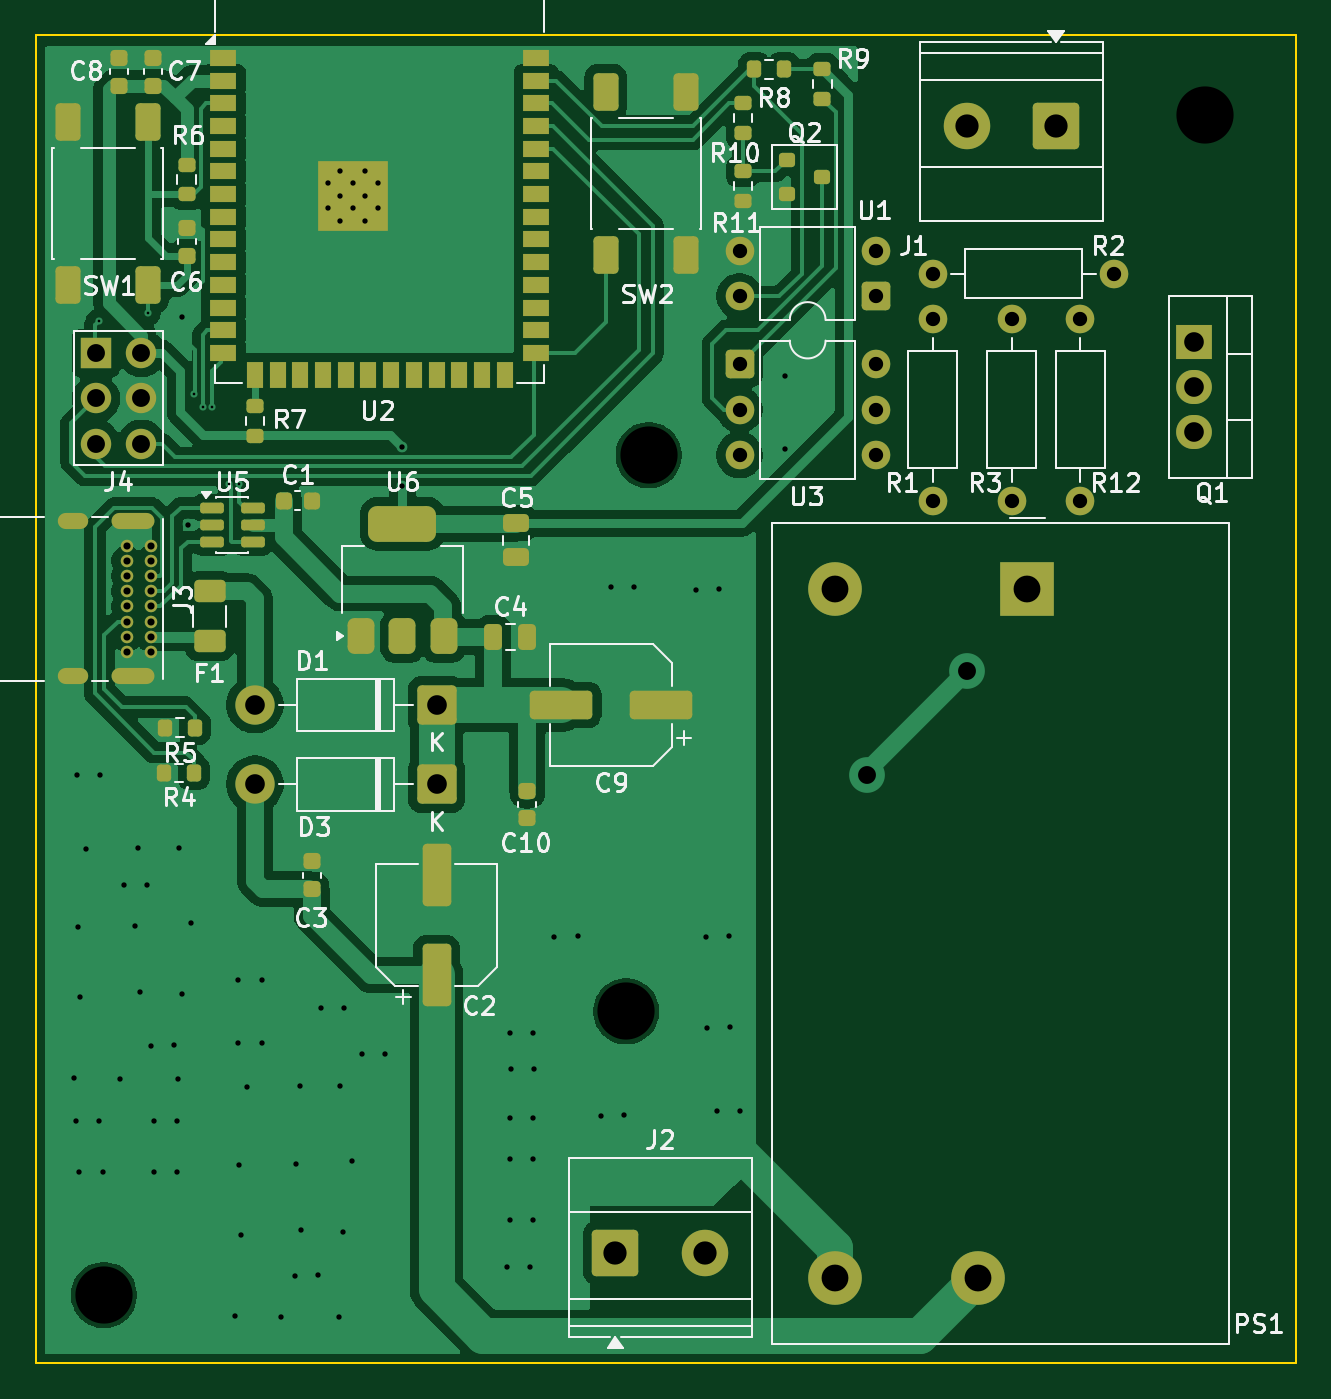
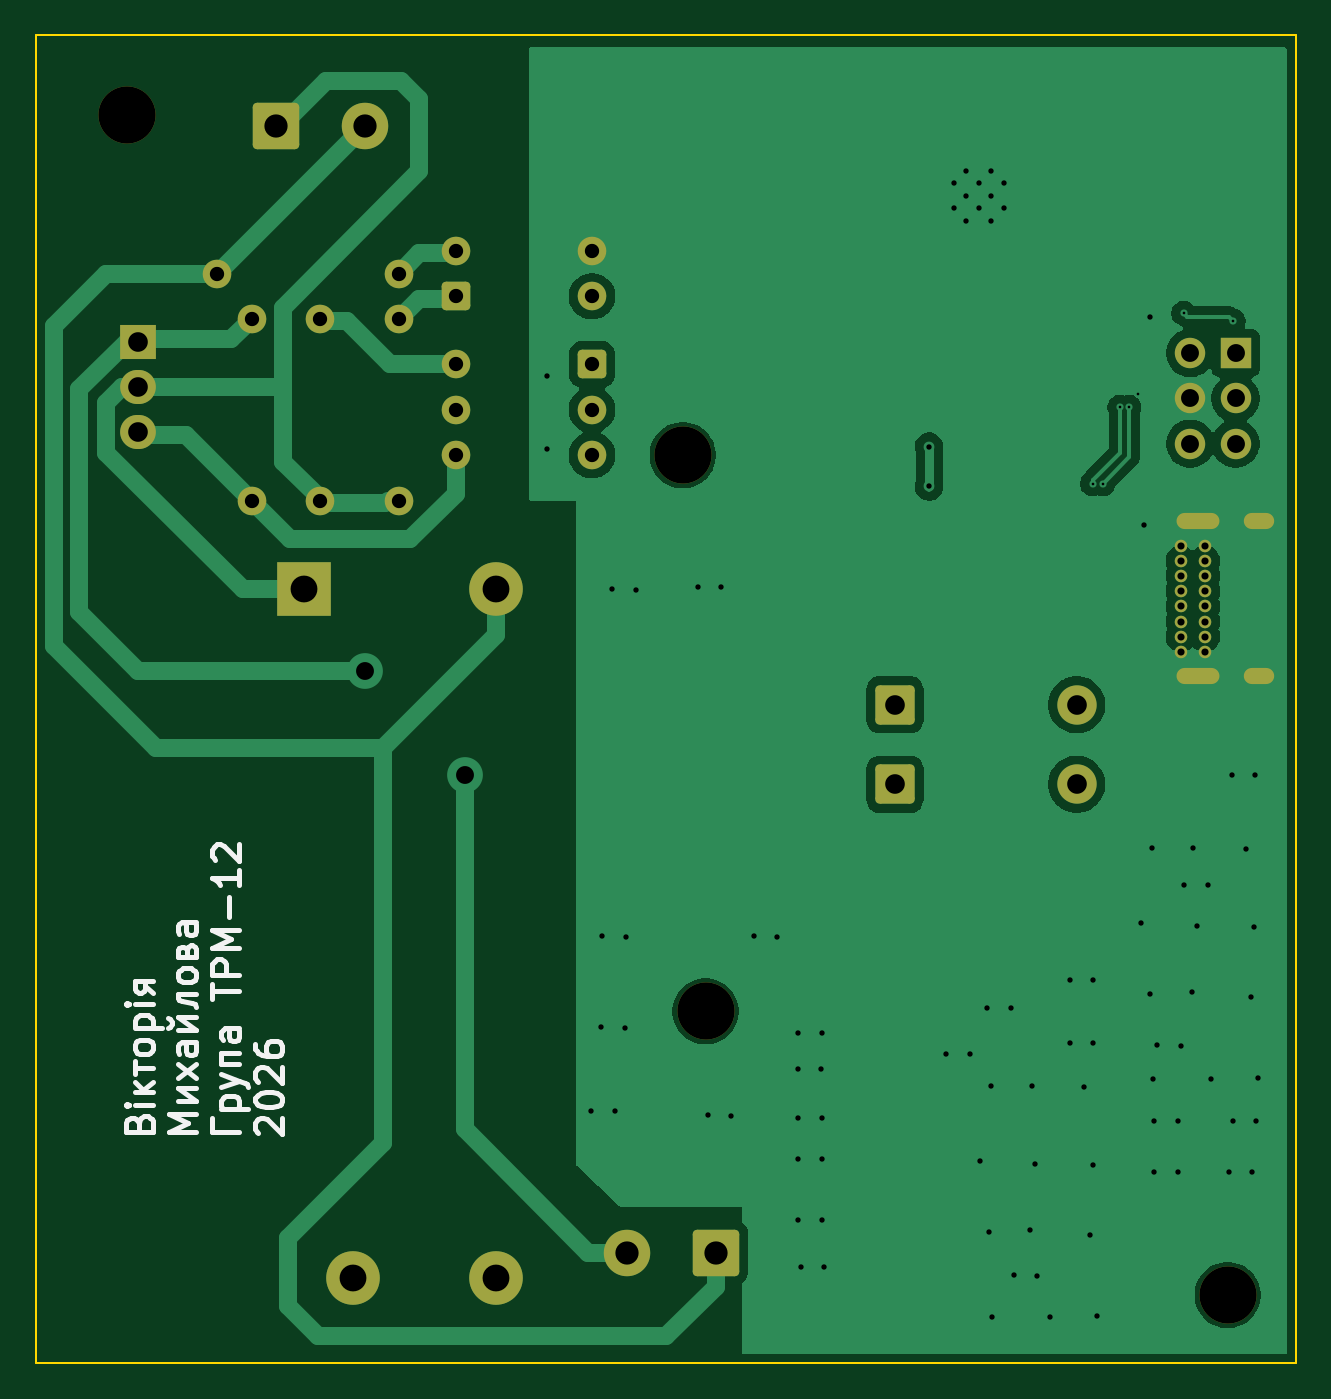
Circuit board: 9 layer files. Board 70.5 x 74.3 mm.
- bottom_copper: sn-CuBottom.gbr (47702 bytes)
- top_copper: sn-CuTop.gbr (97643 bytes)
- outline: sn-EdgeCuts.gbr (637 bytes)
- bottom_mask: sn-MaskBottom.gbr (3850 bytes)
- top_mask: sn-MaskTop.gbr (8702 bytes)
- drill: sn-NPTH.drl (421 bytes)
- drill: sn-PTH.drl (3438 bytes)
- bottom_silk: sn-SilkBottom.gbr (17468 bytes)
- top_silk: sn-SilkTop.gbr (65368 bytes)

=== bottom_copper: sn-CuBottom.gbr (47702 bytes, source omitted) ===
=== top_copper: sn-CuTop.gbr (97643 bytes, source omitted) ===
=== outline: sn-EdgeCuts.gbr ===
%TF.GenerationSoftware,KiCad,Pcbnew,9.0.8-9.0.8~ubuntu24.04.1*%
%TF.CreationDate,2026-04-14T18:53:28+03:00*%
%TF.ProjectId,sn,736e2e6b-6963-4616-945f-706362585858,rev?*%
%TF.SameCoordinates,Original*%
%TF.FileFunction,Profile,NP*%
%FSLAX46Y46*%
G04 Gerber Fmt 4.6, Leading zero omitted, Abs format (unit mm)*
G04 Created by KiCad (PCBNEW 9.0.8-9.0.8~ubuntu24.04.1) date 2026-04-14 18:53:28*
%MOMM*%
%LPD*%
G01*
G04 APERTURE LIST*
%TA.AperFunction,Profile*%
%ADD10C,0.100000*%
%TD*%
G04 APERTURE END LIST*
D10*
X25400000Y-38100000D02*
X95885000Y-38100000D01*
X95885000Y-112395000D01*
X25400000Y-112395000D01*
X25400000Y-38100000D01*
M02*

=== bottom_mask: sn-MaskBottom.gbr ===
%TF.GenerationSoftware,KiCad,Pcbnew,9.0.8-9.0.8~ubuntu24.04.1*%
%TF.CreationDate,2026-04-14T18:53:28+03:00*%
%TF.ProjectId,sn,736e2e6b-6963-4616-945f-706362585858,rev?*%
%TF.SameCoordinates,Original*%
%TF.FileFunction,Soldermask,Bot*%
%TF.FilePolarity,Negative*%
%FSLAX46Y46*%
G04 Gerber Fmt 4.6, Leading zero omitted, Abs format (unit mm)*
G04 Created by KiCad (PCBNEW 9.0.8-9.0.8~ubuntu24.04.1) date 2026-04-14 18:53:28*
%MOMM*%
%LPD*%
G01*
G04 APERTURE LIST*
G04 Aperture macros list*
%AMRoundRect*
0 Rectangle with rounded corners*
0 $1 Rounding radius*
0 $2 $3 $4 $5 $6 $7 $8 $9 X,Y pos of 4 corners*
0 Add a 4 corners polygon primitive as box body*
4,1,4,$2,$3,$4,$5,$6,$7,$8,$9,$2,$3,0*
0 Add four circle primitives for the rounded corners*
1,1,$1+$1,$2,$3*
1,1,$1+$1,$4,$5*
1,1,$1+$1,$6,$7*
1,1,$1+$1,$8,$9*
0 Add four rect primitives between the rounded corners*
20,1,$1+$1,$2,$3,$4,$5,0*
20,1,$1+$1,$4,$5,$6,$7,0*
20,1,$1+$1,$6,$7,$8,$9,0*
20,1,$1+$1,$8,$9,$2,$3,0*%
G04 Aperture macros list end*
%ADD10RoundRect,0.250000X0.550000X0.550000X-0.550000X0.550000X-0.550000X-0.550000X0.550000X-0.550000X0*%
%ADD11C,1.600000*%
%ADD12C,3.200000*%
%ADD13RoundRect,0.249999X0.850001X0.850001X-0.850001X0.850001X-0.850001X-0.850001X0.850001X-0.850001X0*%
%ADD14C,2.200000*%
%ADD15R,1.700000X1.700000*%
%ADD16O,1.700000X1.700000*%
%ADD17RoundRect,0.250000X-1.050000X-1.050000X1.050000X-1.050000X1.050000X1.050000X-1.050000X1.050000X0*%
%ADD18C,2.600000*%
%ADD19C,0.700000*%
%ADD20O,2.400000X0.900000*%
%ADD21O,1.700000X0.900000*%
%ADD22R,3.000000X3.000000*%
%ADD23C,3.000000*%
%ADD24RoundRect,0.250000X-0.550000X-0.550000X0.550000X-0.550000X0.550000X0.550000X-0.550000X0.550000X0*%
%ADD25RoundRect,0.250000X1.050000X1.050000X-1.050000X1.050000X-1.050000X-1.050000X1.050000X-1.050000X0*%
%ADD26R,2.000000X1.905000*%
%ADD27O,2.000000X1.905000*%
G04 APERTURE END LIST*
D10*
%TO.C,U1*%
X72390000Y-52705000D03*
D11*
X72390000Y-50165000D03*
X64770000Y-50165000D03*
X64770000Y-52705000D03*
%TD*%
D12*
%TO.C,H3*%
X90805000Y-42545000D03*
%TD*%
D11*
%TO.C,R3*%
X80010000Y-53975000D03*
X80010000Y-64135000D03*
%TD*%
D13*
%TO.C,D3*%
X47815500Y-80010000D03*
D14*
X37655500Y-80010000D03*
%TD*%
D15*
%TO.C,J4*%
X28765500Y-55880000D03*
D16*
X31305500Y-55880000D03*
X28765500Y-58420000D03*
X31305500Y-58420000D03*
X28765500Y-60960000D03*
X31305500Y-60960000D03*
%TD*%
D17*
%TO.C,J2*%
X57825000Y-106217500D03*
D18*
X62825000Y-106217500D03*
%TD*%
D19*
%TO.C,J3*%
X31830000Y-66655000D03*
X31830000Y-67505000D03*
X31830000Y-68355000D03*
X31830000Y-69205000D03*
X31830000Y-70055000D03*
X31830000Y-70905000D03*
X31830000Y-71755000D03*
X31830000Y-72605000D03*
X30480000Y-72605000D03*
X30480000Y-71755000D03*
X30480000Y-70905000D03*
X30480000Y-70055000D03*
X30480000Y-69205000D03*
X30480000Y-68355000D03*
X30480000Y-67505000D03*
X30480000Y-66655000D03*
D20*
X30850000Y-65305000D03*
D21*
X27470000Y-65305000D03*
D20*
X30850000Y-73955000D03*
D21*
X27470000Y-73955000D03*
%TD*%
D11*
%TO.C,R1*%
X75565000Y-53975000D03*
X75565000Y-64135000D03*
%TD*%
D12*
%TO.C,H1*%
X29210000Y-108585000D03*
%TD*%
D22*
%TO.C,PS1*%
X80875000Y-69107500D03*
D23*
X70125000Y-69107500D03*
X70125000Y-107607500D03*
X78125000Y-107607500D03*
%TD*%
D24*
%TO.C,U3*%
X64770000Y-56515000D03*
D11*
X64770000Y-59055000D03*
X64770000Y-61595000D03*
X72390000Y-61595000D03*
X72390000Y-59055000D03*
X72390000Y-56515000D03*
%TD*%
D12*
%TO.C,H2*%
X59690000Y-61595000D03*
%TD*%
D11*
%TO.C,R12*%
X83820000Y-53975000D03*
X83820000Y-64135000D03*
%TD*%
D25*
%TO.C,J1*%
X82470000Y-43180000D03*
D18*
X77470000Y-43180000D03*
%TD*%
D11*
%TO.C,R2*%
X75565000Y-51435000D03*
X85725000Y-51435000D03*
%TD*%
D13*
%TO.C,D1*%
X47815500Y-75565000D03*
D14*
X37655500Y-75565000D03*
%TD*%
D12*
%TO.C,H4*%
X58420000Y-92710000D03*
%TD*%
D26*
%TO.C,Q1*%
X90170000Y-55245000D03*
D27*
X90170000Y-57785000D03*
X90170000Y-60325000D03*
%TD*%
M02*

=== top_mask: sn-MaskTop.gbr (8702 bytes, source omitted) ===
=== drill: sn-NPTH.drl ===
M48
; DRILL file {KiCad 9.0.8-9.0.8~ubuntu24.04.1} date 2026-04-14T18:53:28+0300
; FORMAT={-:-/ absolute / inch / decimal}
; #@! TF.CreationDate,2026-04-14T18:53:28+03:00
; #@! TF.GenerationSoftware,Kicad,Pcbnew,9.0.8-9.0.8~ubuntu24.04.1
; #@! TF.FileFunction,NonPlated,1,2,NPTH
FMAT,2
INCH
; #@! TA.AperFunction,NonPlated,NPTH,ComponentDrill
T1C0.1260
%
G90
G05
T1
X1.15Y-4.275
X2.3Y-3.65
X2.35Y-2.425
X3.575Y-1.675
M30

=== drill: sn-PTH.drl ===
M48
; DRILL file {KiCad 9.0.8-9.0.8~ubuntu24.04.1} date 2026-04-14T18:53:28+0300
; FORMAT={-:-/ absolute / inch / decimal}
; #@! TF.CreationDate,2026-04-14T18:53:28+03:00
; #@! TF.GenerationSoftware,Kicad,Pcbnew,9.0.8-9.0.8~ubuntu24.04.1
; #@! TF.FileFunction,Plated,1,2,PTH
FMAT,2
INCH
; #@! TA.AperFunction,Plated,PTH,ViaDrill
T1C0.0059
; #@! TA.AperFunction,Plated,PTH,ViaDrill
T2C0.0118
; #@! TA.AperFunction,Plated,PTH,ComponentDrill
T3C0.0118
; #@! TA.AperFunction,Plated,PTH,ComponentDrill
T4C0.0157
; #@! TA.AperFunction,Plated,PTH,ComponentDrill
T5C0.0236
; #@! TA.AperFunction,Plated,PTH,ComponentDrill
T6C0.0315
; #@! TA.AperFunction,Plated,PTH,ViaDrill
T7C0.0394
; #@! TA.AperFunction,Plated,PTH,ComponentDrill
T8C0.0394
; #@! TA.AperFunction,Plated,PTH,ComponentDrill
T9C0.0433
; #@! TA.AperFunction,Plated,PTH,ComponentDrill
T10C0.0512
; #@! TA.AperFunction,Plated,PTH,ComponentDrill
T11C0.0591
%
G90
G05
T1
X1.138Y-2.13
X1.2471Y-2.1124
X1.3478Y-2.29
X1.3675Y-2.32
X1.3875Y-2.32
X1.425Y-2.4877
X1.4475Y-2.4877
T2
X1.0829Y-3.7975
X1.088Y-3.892
X1.09Y-3.13
X1.092Y-3.464
X1.096Y-4.004
X1.0975Y-3.6179
X1.1105Y-3.2935
X1.1392Y-3.8912
X1.1412Y-3.1292
X1.1472Y-4.0032
X1.1857Y-3.799
X1.194Y-3.372
X1.2184Y-3.462
X1.2259Y-3.29
X1.2294Y-3.6069
X1.2452Y-3.3712
X1.2535Y-3.7256
X1.26Y-3.892
X1.26Y-4.004
X1.3047Y-3.7248
X1.3112Y-3.8912
X1.3112Y-4.0032
X1.3137Y-3.799
X1.3156Y-3.29
X1.3211Y-3.6124
X1.3219Y-2.1201
X1.3346Y-2.5778
X1.3412Y-3.4565
X1.4378Y-4.3213
X1.446Y-3.582
X1.446Y-3.72
X1.4469Y-3.9878
X1.4524Y-4.1417
X1.4654Y-3.8173
X1.4972Y-3.5812
X1.4972Y-3.7192
X1.5406Y-4.3228
X1.57Y-4.232
X1.5732Y-3.9858
X1.5807Y-3.8138
X1.5843Y-4.1307
X1.6212Y-4.2312
X1.6282Y-3.6424
X1.6685Y-4.3228
X1.6705Y-3.8138
X1.676Y-4.1362
X1.6794Y-3.6417
X1.6961Y-3.9803
X1.718Y-3.744
X1.7692Y-3.7432
X1.8075Y-2.4064
X1.8075Y-2.4936
X2.038Y-4.214
X2.044Y-3.698
X2.044Y-3.886
X2.044Y-3.976
X2.044Y-4.11
X2.046Y-3.778
X2.0892Y-4.2132
X2.0952Y-3.6972
X2.0952Y-3.8852
X2.0952Y-3.9752
X2.0952Y-4.1092
X2.0972Y-3.7772
X2.142Y-3.486
X2.1932Y-3.4852
X2.244Y-3.88
X2.266Y-2.716
X2.2952Y-3.8792
X2.3172Y-2.7152
X2.4539Y-2.7217
X2.476Y-3.486
X2.478Y-3.686
X2.5Y-3.87
X2.505Y-2.7209
X2.5272Y-3.4852
X2.5292Y-3.6852
X2.5512Y-3.8692
X2.65Y-2.25
X2.65Y-2.412
T3
X1.6433Y-1.8264
X1.6433Y-1.8815
X1.6709Y-1.7988
X1.6709Y-1.8539
X1.6709Y-1.9091
X1.6984Y-1.8264
X1.6984Y-1.8815
X1.726Y-1.7988
X1.726Y-1.8539
X1.726Y-1.9091
X1.7536Y-1.8264
X1.7536Y-1.8815
T4
X1.2Y-2.6242
X1.2Y-2.6577
X1.2Y-2.6911
X1.2Y-2.7246
X1.2Y-2.7581
X1.2Y-2.7915
X1.2Y-2.825
X1.2Y-2.8585
X1.2531Y-2.6242
X1.2531Y-2.6577
X1.2531Y-2.6911
X1.2531Y-2.7246
X1.2531Y-2.7581
X1.2531Y-2.7915
X1.2531Y-2.825
X1.2531Y-2.8585
T6
X2.55Y-1.975
X2.55Y-2.075
X2.55Y-2.225
X2.55Y-2.325
X2.55Y-2.425
X2.85Y-1.975
X2.85Y-2.075
X2.85Y-2.225
X2.85Y-2.325
X2.85Y-2.425
X2.975Y-2.025
X2.975Y-2.125
X2.975Y-2.525
X3.15Y-2.125
X3.15Y-2.525
X3.3Y-2.125
X3.3Y-2.525
X3.375Y-2.025
T7
X2.83Y-3.13
X3.05Y-2.9
T8
X1.1325Y-2.2
X1.1325Y-2.3
X1.1325Y-2.4
X1.2325Y-2.2
X1.2325Y-2.3
X1.2325Y-2.4
T9
X1.4825Y-2.975
X1.4825Y-3.15
X1.8825Y-2.975
X1.8825Y-3.15
X3.55Y-2.175
X3.55Y-2.275
X3.55Y-2.375
T10
X2.2766Y-4.1818
X2.4734Y-4.1818
X3.05Y-1.7
X3.2469Y-1.7
T11
X2.7608Y-2.7208
X2.7608Y-4.2365
X3.0758Y-4.2365
X3.1841Y-2.7208
T5
G00X1.0972Y-2.5711
M15
G01X1.0657Y-2.5711
M16
G05
G00X1.0972Y-2.9116
M15
G01X1.0657Y-2.9116
M16
G05
G00X1.2441Y-2.5711
M15
G01X1.185Y-2.5711
M16
G05
G00X1.2441Y-2.9116
M15
G01X1.185Y-2.9116
M16
G05
M30

=== bottom_silk: sn-SilkBottom.gbr (17468 bytes, source omitted) ===
=== top_silk: sn-SilkTop.gbr (65368 bytes, source omitted) ===
